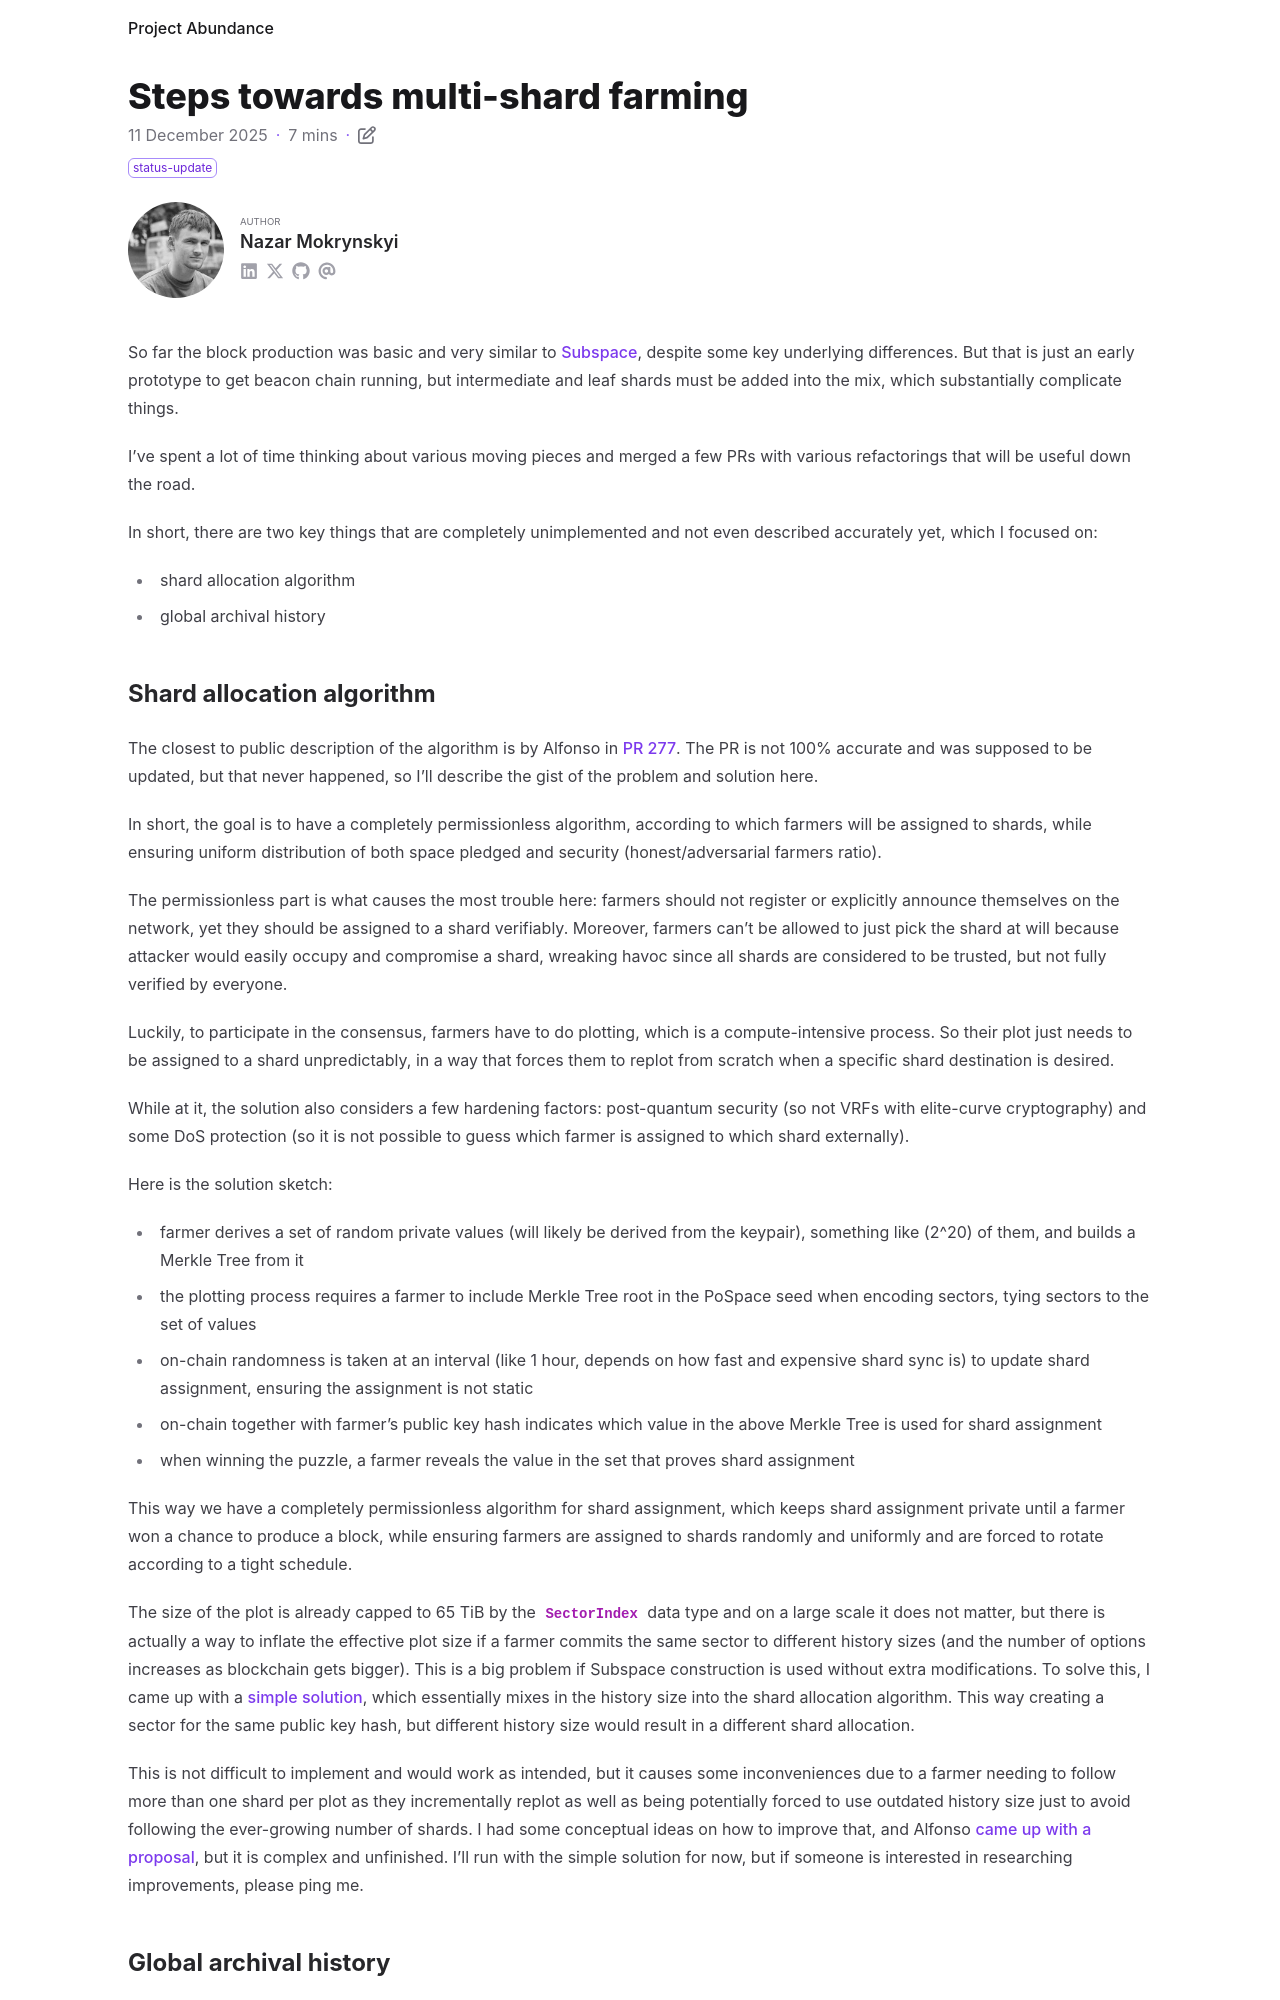

repository: nazar-pc/abundance · page: blog/2025-12-11-steps-towards-multi-shard-farming/index.html · generator: mdbook

---
title: Steps towards multi-shard farming
date: 2025-12-11
draft: false
description: Preparation for upcoming support of running multiple shards at once
tags: [ status-update ]
authors: [ nazar-pc ]
---

So far the block production was basic and very similar to [Subspace], despite some key underlying differences. But that
is just an early prototype to get beacon chain running, but intermediate and leaf shards must be added into the mix,
which substantially complicate things.

[Subspace]: https://subspace.github.io/protocol-specs/docs/category/consensus

<!--more-->

I've spent a lot of time thinking about various moving pieces and merged a few PRs with various refactorings that will
be useful down the road.

In short, there are two key things that are completely unimplemented and not even described accurately yet, which I
focused on:

* shard allocation algorithm
* global archival history

## Shard allocation algorithm

The closest to public description of the algorithm is by Alfonso in [PR 277]. The PR is not 100% accurate and was
supposed to be updated, but that never happened, so I'll describe the gist of the problem and solution here.

[PR 277]:  https://github.com/nazar-pc/abundance/pull/277

In short, the goal is to have a completely permissionless algorithm, according to which farmers will be assigned to
shards, while ensuring uniform distribution of both space pledged and security (honest/adversarial farmers ratio).

The permissionless part is what causes the most trouble here: farmers should not register or explicitly announce
themselves on the network, yet they should be assigned to a shard verifiably. Moreover, farmers can't be allowed to just
pick the shard at will because attacker would easily occupy and compromise a shard, wreaking havoc since all shards are
considered to be trusted, but not fully verified by everyone.

Luckily, to participate in the consensus, farmers have to do plotting, which is a compute-intensive process. So their
plot just needs to be assigned to a shard unpredictably, in a way that forces them to replot from scratch when a
specific shard destination is desired.

While at it, the solution also considers a few hardening factors: post-quantum security (so not VRFs with elite-curve
cryptography) and some DoS protection (so it is not possible to guess which farmer is assigned to which shard
externally).

Here is the solution sketch:

* farmer derives a set of random private values (will likely be derived from the keypair), something like \(2^20\) of
  them, and builds a Merkle Tree from it
* the plotting process requires a farmer to include Merkle Tree root in the PoSpace seed when encoding sectors, tying
  sectors to the set of values
* on-chain randomness is taken at an interval (like 1 hour, depends on how fast and expensive shard sync is) to update
  shard assignment, ensuring the assignment is not static
* on-chain together with farmer's public key hash indicates which value in the above Merkle Tree is used for shard
  assignment
* when winning the puzzle, a farmer reveals the value in the set that proves shard assignment

This way we have a completely permissionless algorithm for shard assignment, which keeps shard assignment private until
a farmer won a chance to produce a block, while ensuring farmers are assigned to shards randomly and uniformly and are
forced to rotate according to a tight schedule.

The size of the plot is already capped to 65 TiB by the `SectorIndex` data type and on a large scale it does not matter,
but there is actually a way to inflate the effective plot size if a farmer commits the same sector to different history
sizes (and the number of options increases as blockchain gets bigger). This is a big problem if Subspace construction is
used without extra modifications. To solve this, I came up with a [simple solution], which essentially mixes in the
history size into the shard allocation algorithm. This way creating a sector for the same public key hash, but different
history size would result in a different shard allocation.

[simple solution]: https://abundance.zulipchat.com/#narrow/channel/495788-research/topic/A.20radically.20simple.20farmer.20allocation.2Fsector.20expiration/with/527356280

This is not difficult to implement and would work as intended, but it causes some inconveniences due to a farmer needing
to follow more than one shard per plot as they incrementally replot as well as being potentially forced to use outdated
history size just to avoid following the ever-growing number of shards. I had some conceptual ideas on how to improve
that, and Alfonso [came up with a proposal], but it is complex and unfinished. I'll run with the simple solution for
now, but if someone is interested in researching improvements, please ping me.

[came up with a proposal]: https://abundance.zulipchat.com/#narrow/channel/495788-research/topic/Logarithmic.20function.20for.20sector.20creation/with/529813082
